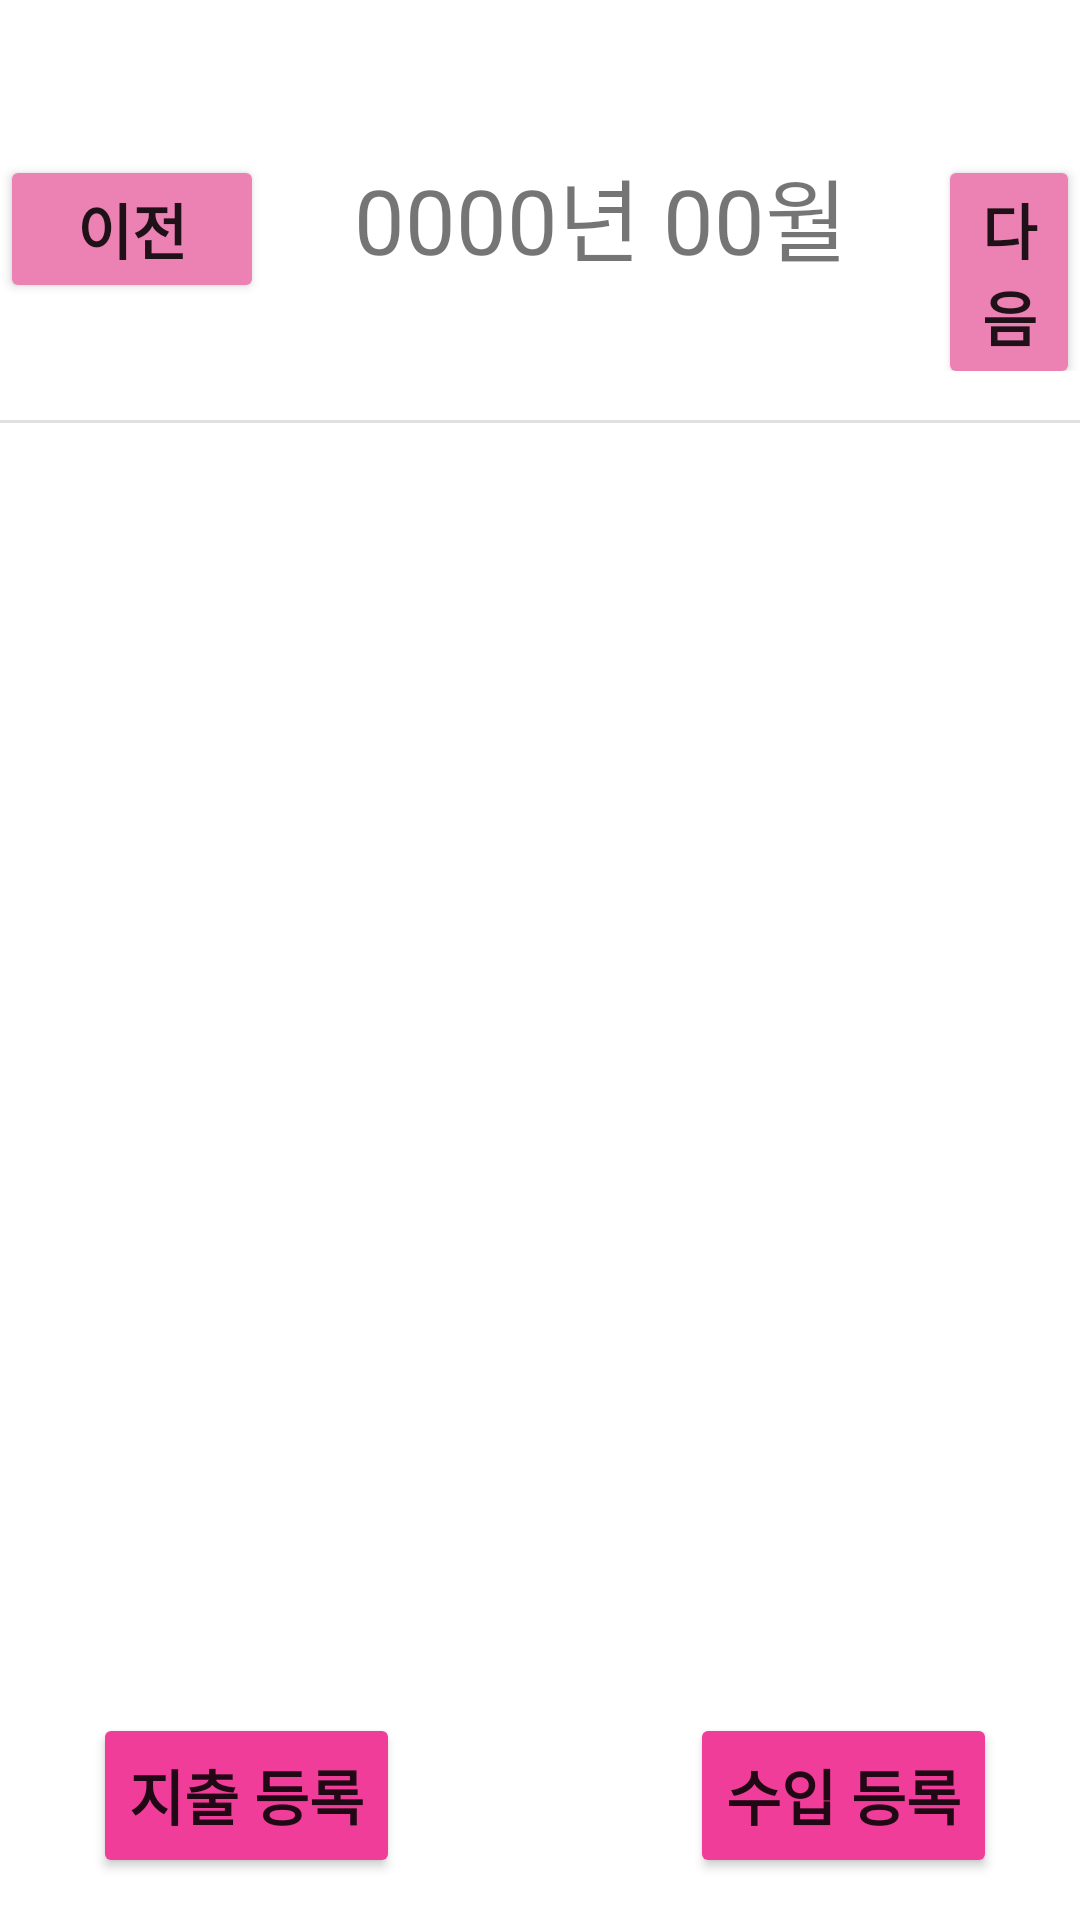

Reconstruct the res/layout file that produces this screen, plus the resources it refers to.
<!-- AndroidManifest.xml: application theme Theme.MyApp -->
<!-- res/layout/activity_financial_main.xml -->
<?xml version="1.0" encoding="utf-8"?>
<androidx.constraintlayout.widget.ConstraintLayout xmlns:android="http://schemas.android.com/apk/res/android"
    xmlns:app="http://schemas.android.com/apk/res-auto"
    xmlns:tools="http://schemas.android.com/tools"
    android:layout_width="match_parent"
    android:layout_height="match_parent"
    tools:context=".Financial.FinancialMainActivity">

    <LinearLayout
        android:id="@+id/linearLayout"
        android:layout_width="match_parent"
        android:layout_height="wrap_content"
        android:gravity="top|center"
        android:orientation="horizontal"
        android:paddingTop="20dp"
        app:layout_constraintBottom_toBottomOf="parent"
        app:layout_constraintEnd_toEndOf="parent"
        app:layout_constraintHorizontal_bias="1.0"
        app:layout_constraintStart_toStartOf="parent"
        app:layout_constraintTop_toTopOf="parent"
        app:layout_constraintVertical_bias="0.0">

        <Button
            android:id="@+id/prev_Btn"
            android:layout_width="wrap_content"
            android:layout_height="wrap_content"
            android:backgroundTint="#EC82B3"
            android:gravity="center"
            android:text="이전"
            android:textSize="20dp"
            android:textStyle="bold" />

        <TextView
            android:id="@+id/Fin_DayText"
            android:layout_width="wrap_content"
            android:layout_height="wrap_content"
            android:gravity="center"
            android:paddingHorizontal="30dp"
            android:paddingVertical="30dp"
            android:text="0000년 00월"
            android:textSize="30dp" />

        <Button
            android:id="@+id/next_Btn"
            android:layout_width="wrap_content"
            android:layout_height="wrap_content"
            android:backgroundTint="#EC82B3"
            android:text="다음"
            android:textSize="20dp"
            android:textStyle="bold" />

    </LinearLayout>

    <View
        android:id="@+id/divider4"
        android:layout_width="match_parent"
        android:layout_height="1dp"
        android:layout_weight="1"
        android:background="?android:attr/listDivider"
        app:layout_constraintBottom_toBottomOf="parent"
        app:layout_constraintEnd_toEndOf="parent"
        app:layout_constraintHorizontal_bias="1.0"
        app:layout_constraintStart_toStartOf="parent"
        app:layout_constraintTop_toBottomOf="@+id/linearLayout"
        app:layout_constraintVertical_bias="0.032" />

    <androidx.recyclerview.widget.RecyclerView
        android:id="@+id/recyclerView"
        android:layout_width="408dp"
        android:layout_height="499dp"
        app:layout_constraintBottom_toBottomOf="parent"
        app:layout_constraintEnd_toEndOf="parent"
        app:layout_constraintStart_toStartOf="parent"
        app:layout_constraintTop_toBottomOf="@+id/divider4"
        app:layout_constraintVertical_bias="0.0" />

    <Button
        android:id="@+id/spend_Btn"
        android:layout_width="wrap_content"
        android:layout_height="55dp"
        android:backgroundTint="#F13D9A"
        android:text="지출 등록"
        android:textSize="20dp"
        android:textStyle="bold"
        app:layout_constraintBottom_toBottomOf="parent"
        app:layout_constraintEnd_toEndOf="parent"
        app:layout_constraintHorizontal_bias="0.12"
        app:layout_constraintStart_toStartOf="parent"
        app:layout_constraintTop_toTopOf="parent"
        app:layout_constraintVertical_bias="0.976" />

    <Button
        android:id="@+id/income_Btn"
        android:layout_width="wrap_content"
        android:layout_height="55dp"
        android:backgroundTint="#F13D9A"
        android:text="수입 등록"
        android:textSize="20dp"
        android:textStyle="bold"
        app:layout_constraintBottom_toBottomOf="parent"
        app:layout_constraintEnd_toEndOf="parent"
        app:layout_constraintHorizontal_bias="0.893"
        app:layout_constraintStart_toStartOf="parent"
        app:layout_constraintTop_toTopOf="parent"
        app:layout_constraintVertical_bias="0.976" />


</androidx.constraintlayout.widget.ConstraintLayout>
<!-- resources referenced by this layout -->
<resources>
  <style name="Theme.MyApp" parent="Theme.MaterialComponents.DayNight.DarkActionBar">
          
          <item name="colorPrimary">#DD89CF</item>
          <item name="colorPrimaryVariant">#DD89CF</item>
          <item name="colorOnPrimary">@color/white</item>
          
          <item name="colorSecondary">@color/teal_200</item>
          <item name="colorSecondaryVariant">@color/teal_700</item>
          <item name="colorOnSecondary">@color/black</item>
          
          <item name="android:statusBarColor">?attr/colorPrimaryVariant</item>
          
      </style>
  <color name="white">#FFFFFFFF</color>
  <color name="teal_200">#FF03DAC5</color>
  <color name="teal_700">#FF018786</color>
  <color name="black">#FF000000</color>
</resources>
